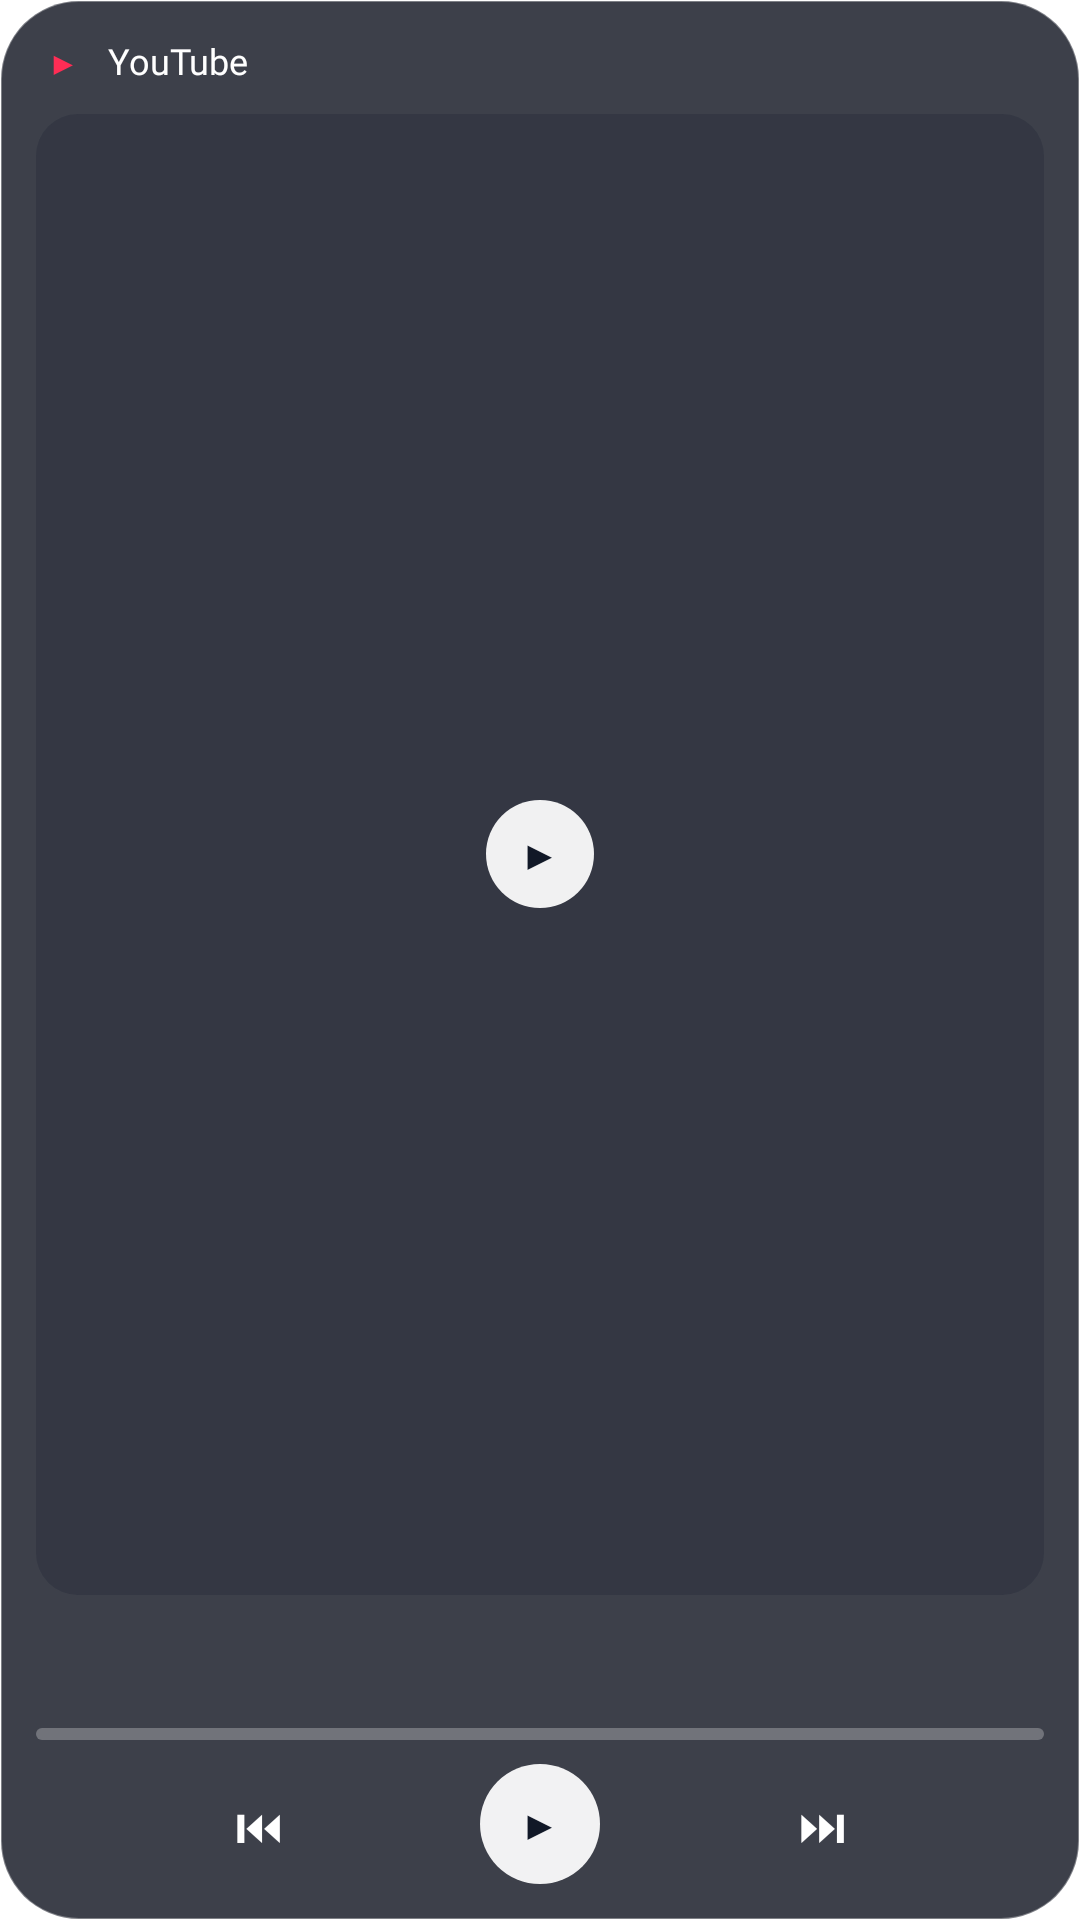

The Android layout XML behind this screen, and the referenced resources:
<!-- AndroidManifest.xml: application theme Theme.Lumen -->
<!-- res/layout/widget_media_continue.xml -->
<?xml version="1.0" encoding="utf-8"?>
<LinearLayout xmlns:android="http://schemas.android.com/apk/res/android"
    android:id="@+id/media_widget_root"
    android:layout_width="match_parent"
    android:layout_height="match_parent"
    android:orientation="vertical"
    android:padding="12dp"
    android:background="@drawable/widget_media_glass">

    <LinearLayout
        android:layout_width="match_parent"
        android:layout_height="wrap_content"
        android:gravity="center_vertical">
        <TextView
            android:id="@+id/media_widget_app_icon"
            android:layout_width="18dp"
            android:layout_height="18dp"
            android:gravity="center"
            android:text="▶"
            android:textColor="#FFFF2D55"
            android:textSize="11sp"
            android:includeFontPadding="false" />
        <TextView
            android:id="@+id/media_widget_app"
            android:layout_width="0dp"
            android:layout_weight="1"
            android:layout_height="wrap_content"
            android:layout_marginStart="6dp"
            android:text="YouTube"
            android:textColor="#FFFFFF"
            android:textSize="12sp"
            android:fontFamily="@font/outfit_medium"
            android:includeFontPadding="false" />
    </LinearLayout>

    <FrameLayout
        android:layout_width="match_parent"
        android:layout_height="0dp"
        android:layout_weight="1"
        android:layout_marginTop="8dp">
        <ImageView
            android:id="@+id/media_widget_art"
            android:layout_width="match_parent"
            android:layout_height="match_parent"
            android:scaleType="centerCrop"
            android:background="@drawable/widget_media_thumb_frame"
            android:contentDescription="Artwork" />
        <TextView
            android:id="@+id/media_widget_play_overlay"
            android:layout_width="36dp"
            android:layout_height="36dp"
            android:layout_gravity="center"
            android:gravity="center"
            android:background="@drawable/widget_media_play_circle"
            android:text="▶"
            android:textColor="#FF111827"
            android:textSize="14sp"
            android:includeFontPadding="false" />
    </FrameLayout>

    <TextView
        android:id="@+id/media_widget_title"
        android:layout_width="match_parent"
        android:layout_height="wrap_content"
        android:layout_marginTop="8dp"
        android:textColor="#FFFFFF"
        android:textSize="13sp"
        android:fontFamily="@font/outfit_semibold"
        android:maxLines="1"
        android:ellipsize="end"
        android:includeFontPadding="false" />
    <TextView
        android:id="@+id/media_widget_subtitle"
        android:layout_width="match_parent"
        android:layout_height="wrap_content"
        android:textColor="#99FFFFFF"
        android:textSize="11sp"
        android:maxLines="1"
        android:ellipsize="end"
        android:includeFontPadding="false" />

    <ProgressBar
        android:id="@+id/media_widget_progress"
        style="?android:attr/progressBarStyleHorizontal"
        android:layout_width="match_parent"
        android:layout_height="4dp"
        android:layout_marginTop="8dp"
        android:max="1000"
        android:progress="0"
        android:progressDrawable="@drawable/widget_media_progress_youtube" />

    <LinearLayout
        android:layout_width="match_parent"
        android:layout_height="wrap_content"
        android:layout_marginTop="8dp"
        android:gravity="center">
        <TextView
            android:id="@+id/media_widget_prev"
            android:layout_width="0dp"
            android:layout_weight="1"
            android:layout_height="32dp"
            android:gravity="center"
            android:text="⏮"
            android:textColor="#FFFFFF"
            android:textSize="16sp"
            android:includeFontPadding="false" />
        <TextView
            android:id="@+id/media_widget_play"
            android:layout_width="40dp"
            android:layout_height="40dp"
            android:gravity="center"
            android:background="@drawable/widget_media_play_circle"
            android:text="▶"
            android:textColor="#FF111827"
            android:textSize="14sp"
            android:includeFontPadding="false" />
        <TextView
            android:id="@+id/media_widget_next"
            android:layout_width="0dp"
            android:layout_weight="1"
            android:layout_height="32dp"
            android:gravity="center"
            android:text="⏭"
            android:textColor="#FFFFFF"
            android:textSize="16sp"
            android:includeFontPadding="false" />
    </LinearLayout>
</LinearLayout>
<!-- resources referenced by this layout -->
<resources>
  <!-- drawable widget_media_glass (drawable) -->
  <?xml version="1.0" encoding="utf-8"?>
  <shape xmlns:android="http://schemas.android.com/apk/res/android">
      <corners android:radius="26dp" />
      <solid android:color="#D2141824" />
      <stroke android:width="0.8dp" android:color="#55FFFFFF" />
  </shape>
  <!-- drawable widget_media_play_circle (drawable) -->
  <?xml version="1.0" encoding="utf-8"?>
  <shape xmlns:android="http://schemas.android.com/apk/res/android" android:shape="oval">
      <solid android:color="#EEFFFFFF" />
      <size android:width="40dp" android:height="40dp" />
  </shape>
  <!-- drawable widget_media_progress_youtube (drawable) -->
  <?xml version="1.0" encoding="utf-8"?>
  <layer-list xmlns:android="http://schemas.android.com/apk/res/android">
      <item android:id="@android:id/background">
          <shape android:shape="rectangle">
              <corners android:radius="3dp" />
              <solid android:color="#44FFFFFF" />
          </shape>
      </item>
      <item android:id="@android:id/progress">
          <clip>
              <shape android:shape="rectangle">
                  <corners android:radius="3dp" />
                  <solid android:color="#FFFF2D55" />
              </shape>
          </clip>
      </item>
  </layer-list>
  <!-- drawable widget_media_thumb_frame (drawable) -->
  <?xml version="1.0" encoding="utf-8"?>
  <shape xmlns:android="http://schemas.android.com/apk/res/android">
      <corners android:radius="14dp" />
      <solid android:color="#33101828" />
  </shape>
  <style name="Theme.Lumen" parent="android:Theme.Material.NoActionBar">
          <item name="android:windowShowWallpaper">true</item>
          <item name="android:windowBackground">@android:color/transparent</item>
          <item name="android:colorBackgroundCacheHint">@null</item>
          <item name="android:statusBarColor">@android:color/transparent</item>
          <item name="android:navigationBarColor">@android:color/transparent</item>
          <item name="android:windowDrawsSystemBarBackgrounds">true</item>
          <item name="android:windowLightStatusBar">false</item>
      </style>
</resources>
